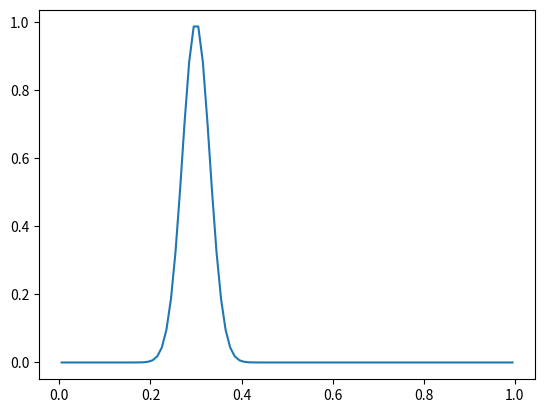

Here is the Python script that generated this plot:
import numpy as np
import matplotlib.pyplot as plt

def gaussian_pdf(mean, std):
    x = (np.arange(100)+0.5)/100.
    std = std+1e-6
    y =  np.exp( - (x - mean)**2 / (2 * std**2))
    return y

x = (np.arange(100)+0.5)/100.
y = gaussian_pdf(0.3, 0.03)
plt.figure()
plt.plot(x, y)
plt.savefig('./x.png')
print(x)